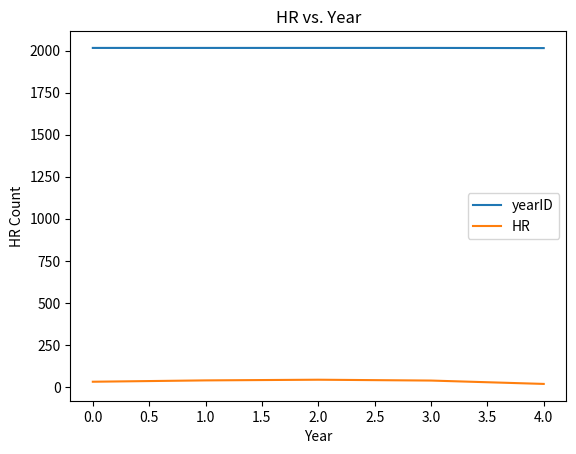

Write the Python code that produced this figure.
import matplotlib
matplotlib.use('Agg')
import matplotlib.pyplot as plt
import pandas as pd

df = pd.DataFrame({
  'playerID': ['bettsmo01', 'canoro01', 'cruzne02', 'ortizda01', 'bettsmo01'],
  'yearID': [2016, 2016, 2016, 2016, 2015],
  'teamID': ['BOS', 'SEA', 'SEA', 'BOS', 'BOS'],
  'HR': [31, 39, 43, 38, 18]})

df.plot()
plt.show()
plt.title('HR vs. Year')
plt.xlabel('Year')
plt.ylabel('HR Count')

plt.savefig('example.png')